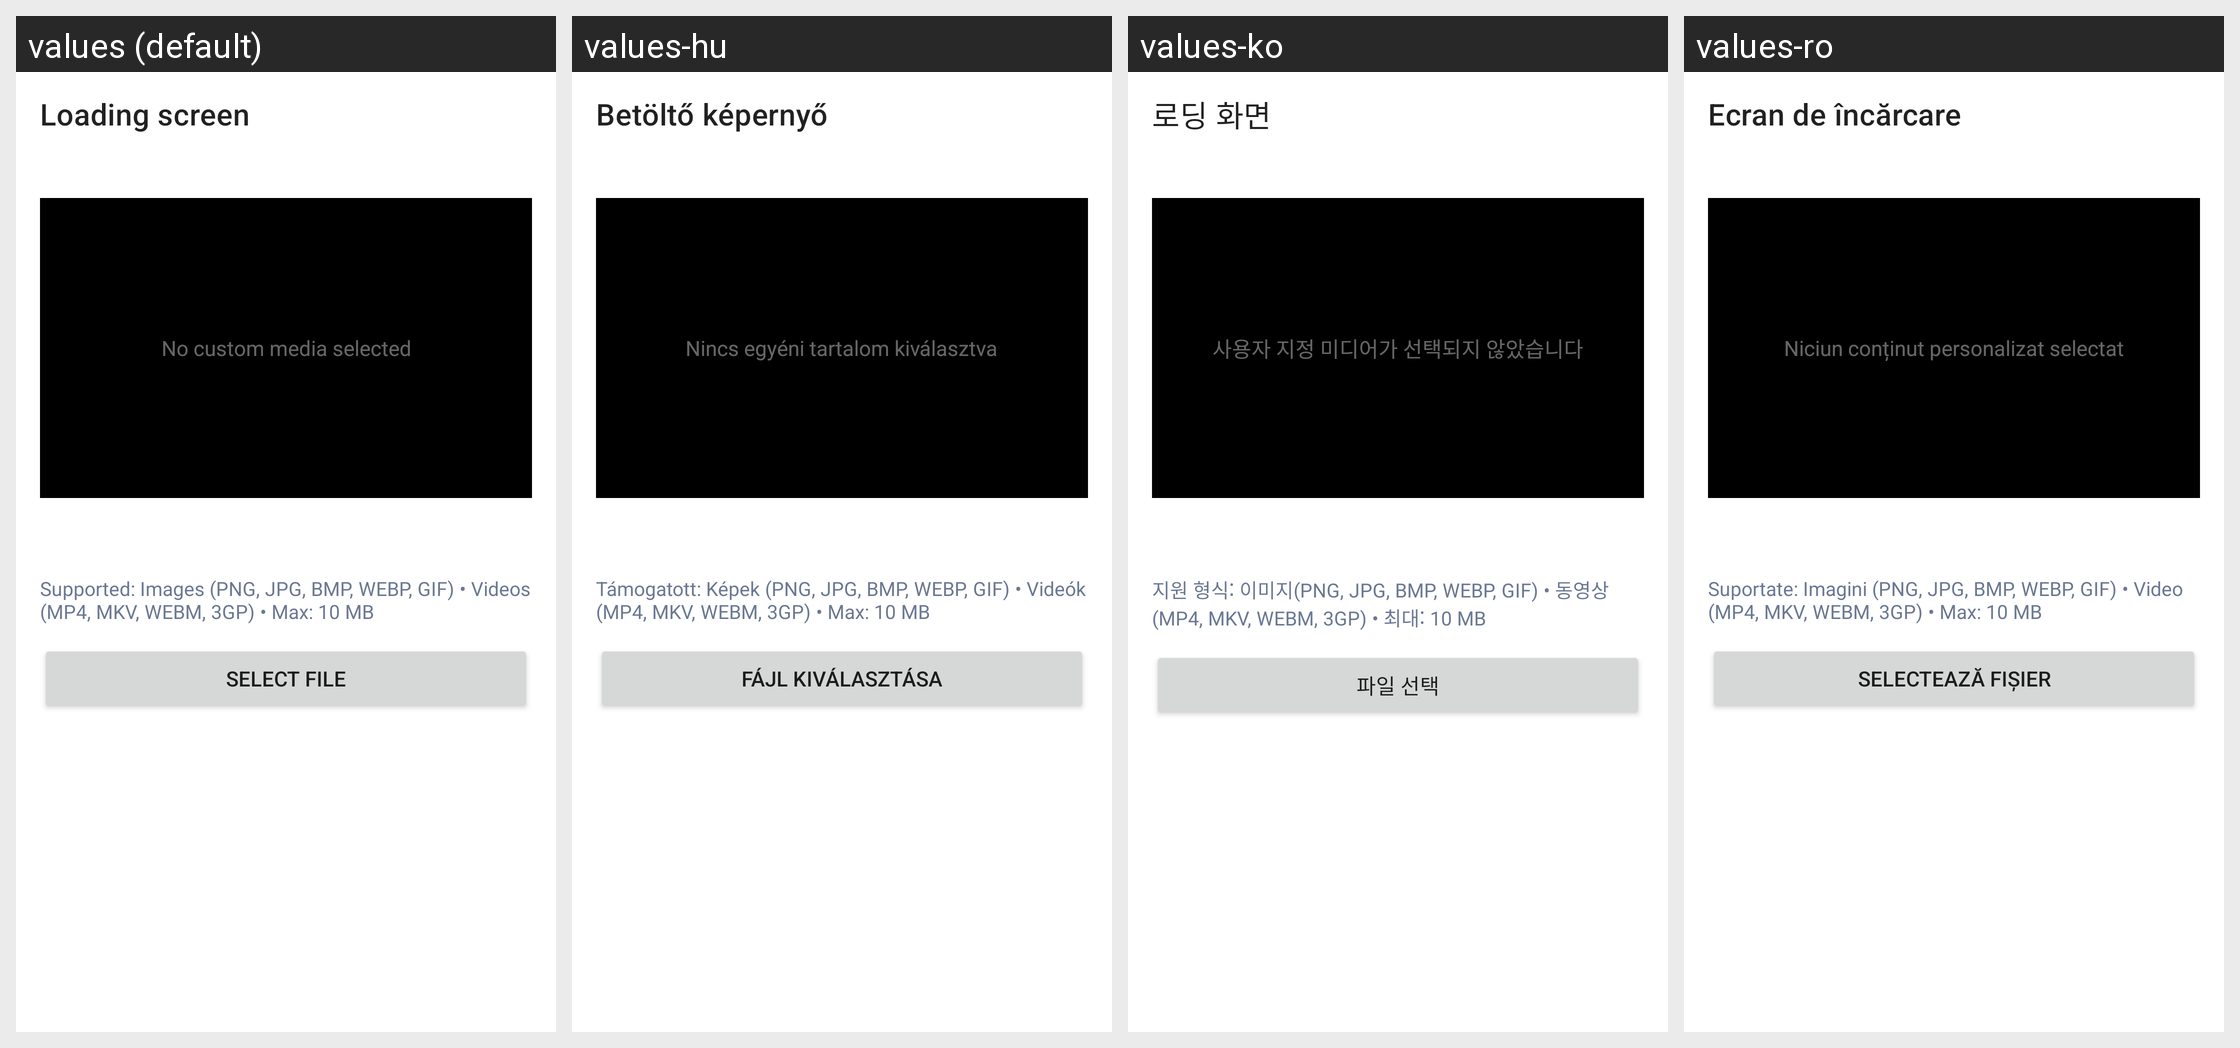

Locale-by-locale string values for the Android screen shown in this grid:
Android screen res/layout/fragment_loading_screen.xml rendered under 4 locales, left to right: values (default), values-hu, values-ko, values-ro. Device: Nexus 5 (rendered at 1080×1920; each locale shown at half size, 540×960, under a caption strip naming it); theme Theme.MaterialComponents.DayNight.NoActionBar.
Other locales in the repository, not shown: values-ar, values-cs, values-de, values-es, values-es-rES, values-it, values-ja, values-ka, values-nl, values-pl, values-pt-rBR, values-ru, values-tr, values-uk, values-vi, values-zh-rCN, values-zh-rTW.
Strings drawn on this screen, with the default value and each locale's value (text and hints the layout hard-codes, and strings that could not be matched under every locale, appear in the picture but are not listed):

loading_screen
  values: Loading screen
  values-hu: Betöltő képernyő
  values-ko: 로딩 화면
  values-ro: Ecran de încărcare

loading_screen_no_media
  values: No custom media selected
  values-hu: Nincs egyéni tartalom kiválasztva
  values-ko: 사용자 지정 미디어가 선택되지 않았습니다
  values-ro: Niciun conținut personalizat selectat

loading_screen_supported_formats
  values: Supported: Images (PNG, JPG, BMP, WEBP, GIF) • Videos (MP4, MKV, WEBM, 3GP) • Max: 10 MB
  values-hu: Támogatott: Képek (PNG, JPG, BMP, WEBP, GIF) • Videók (MP4, MKV, WEBM, 3GP) • Max: 10 MB
  values-ko: 지원 형식: 이미지(PNG, JPG, BMP, WEBP, GIF) • 동영상(MP4, MKV, WEBM, 3GP) • 최대: 10 MB
  values-ro: Suportate: Imagini (PNG, JPG, BMP, WEBP, GIF) • Video (MP4, MKV, WEBM, 3GP) • Max: 10 MB

loading_screen_select_file
  values: Select file
  values-hu: Fájl kiválasztása
  values-ko: 파일 선택
  values-ro: Selectează fișier
